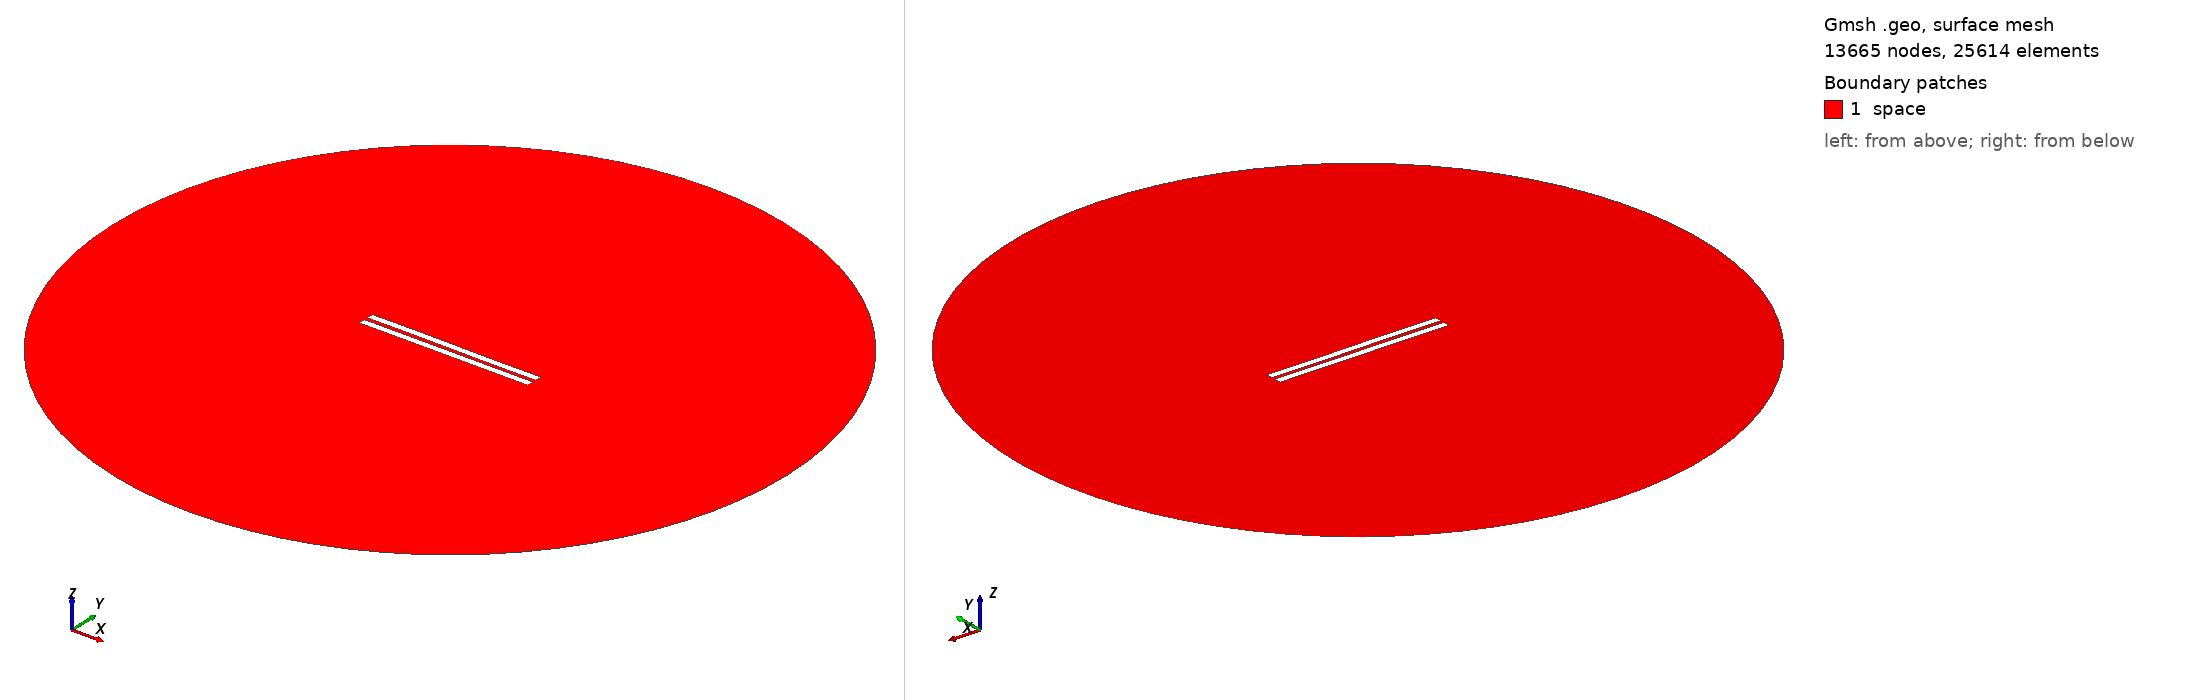

Gmsh geometry script, surface-meshed: 13665 nodes, 25614 surface elements. Boundary patches (legend numbers): 1 space. Left view from above one corner, right view from below the opposite corner. Legend entries are the model's physical surfaces. The drawing asked Gmsh for element sizes between 1% and 20% of the model's largest extent; the script's own settings can give other sizes.

=== 2568.geo (drawn) ===
//---------------------------------------
// Geometry kernel
//---------------------------------------

SetFactory("OpenCASCADE");



//---------------------------------------
// Parameters of the geometry
//---------------------------------------

// Overetch of the upper plate
overetch = 0.0;

// Distance between the plates
distance = 2.5;

// Discretization over the x axis (for the deformation)
nx = 50; 

// Length of the plate
L = 100 - overetch; 

// Number of modes
n = 4; 

// 1st mode coefficient
coeff(1) = -0.15;
beta(1) = 0.596864 * 3.1415926535 / L;

// 2nd mode coefficient
coeff(2) = 0.0;
beta(2) = 1.49418 * 3.1415926535 / L;

// 3rd mode coefficient
coeff(3) = 0.07499999999999998;
beta(3) = 2.50025 * 3.1415926535 / L;

// 4th mode coefficient
coeff(4) = 0.0;
beta(4) = 3.49999 * 3.1415926535 / L;



//---------------------------------------
// Upper plate (deformed rectangle)
//---------------------------------------

// Coordiantes of the upper plate
xmin = -50;
xmax = 50 - overetch;

// Height of the upper plate
yheight = 4 - 2 * overetch;

// Indexes of the points
UpperID[] = {};
LowerID[] = {};
LeftID[] = {};
RightID[] = {};

// Point index
p = 1;

// Horizontal edges
For i In {1:nx}
    x = xmin + (i-1)*(xmax - xmin)/(nx-1);

    y_bottom = distance / 2 + overetch;
    For j In {1:n}
        C = (Cosh(beta(j)*L) + Cos(beta(j)*L)) / (Sinh(beta(j)*L) + Sin(beta(j)*L));
        y_bottom  = y_bottom + coeff(j) * (Cosh(beta(j)*(x+50)) - Cos(beta(j)*(x+50)) - C * (Sinh(beta(j)*(x+50)) - Sin(beta(j)*(x+50))));
    EndFor

    y_top = y_bottom + yheight;

    Point(p) = {x, y_top, 0, 1.0};
    UpperID[i] = p;
    p = p + 1;

    Point(p) = {x, y_bottom, 0, 1.0};
    LowerID[i] = p;
    p = p + 1;
EndFor

// Create point lists
UpperPts[] = {}; LowerPts[] = {};
For i In {1:nx}
  UpperPts[] += {UpperID[i]};
  LowerPts[] += {LowerID[i]};
EndFor

// Build splines
Spline(1) = {UpperPts[]};
Spline(2) = {LowerPts[]};
Line(3) = {LowerPts[nx-1], UpperPts[nx-1]};
Line(4) = {LowerPts[0], UpperPts[0]};

// Build the plane surface
Curve Loop(1) = {2, 3, -1, -4};
Plane Surface(1) = {1};



//---------------------------------------
// Lower plate (rectangle)
//---------------------------------------

// Vertices
Point(1001) = {-50, -1, 0, 1.0};
Point(1002) = { 50, -1, 0, 1.0};
Point(1003) = { 50,  -5, 0, 1.0};
Point(1004) = {-50,  -5, 0, 1.0};

// Edges
Line(5) = {1001, 1002};
Line(6) = {1002, 1003};
Line(7) = {1003, 1004};
Line(8) = {1004, 1001};

// Plane surface
Line Loop(2) = {5, 6, 7, 8};
Plane Surface(2) = {2}; 



//---------------------------------------
// Outer (fictious) boundary
//---------------------------------------

// Points
Point(1005) = {0, 0, 0};       // Center
Point(1006) = {200, 0, 0};     // Start point
Point(1007) = {0, 200, 0};     // 90 degrees
Point(1008) = {-200, 0, 0};    // 180 degrees
Point(1009) = {0, -200, 0};    // 270 degrees

// Circle arcs (each needs start, center, end)
Circle(9) = {1006, 1005, 1007};
Circle(10) = {1007, 1005, 1008};
Circle(11) = {1008, 1005, 1009};
Circle(12) = {1009, 1005, 1006};

// Plane surface for the entire domain
Curve Loop(3) = {9, 10, 11, 12};
Surface(3) = {3};

// Subtract the plates from the whole domain to obtain the actual domain where we want to solve the equations
BooleanDifference{ Surface{3}; Delete; }{ Surface{1}; Surface{2}; Delete; }




//---------------------------------------
// Transfinite Lines/Curves
//---------------------------------------

// Set the number of points on the boundaries
r = 7;

// Plates
Transfinite Curve {1, 2} = 50*r Using Progression 1;
Transfinite Curve {3, 4} = 2*r Using Progression 1;
Transfinite Line {5, 7} = 50*r Using Progression 1;
Transfinite Line {6, 8} = 2*r Using Progression 1;

// Outer boundary
Transfinite Line {9, 10, 11, 12} = 20 Using Progression 1;



//---------------------------------------
// Physical groups
//---------------------------------------                

// Physical curves (boundaries)
Physical Line("force_segment", 10) = {2};
Physical Line("upper_plate", 11) = {1, 3, 4};
Physical Line("lower_plate", 12) = {5, 6, 7, 8};
Physical Line("boundary", 20) = {9, 10, 11, 12};

// Physical Surfaces
Physical Surface("space", 30) = {3};



//---------------------------------------
// 6. Generate the Mesh
//---------------------------------------

// 2D mesh generation
Mesh 2;
